Image classification data set "dataset1" (billjcapps/VRScavengerHunt on GitHub). Class labels (9): DC Comics, Doctor Who, Firefly, lotr, shelf, Spider-Man, Star Wars, table, weapon.

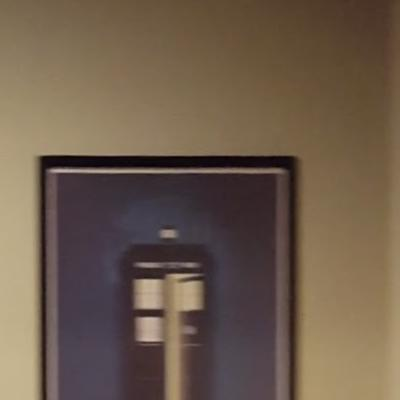
Label: Doctor Who

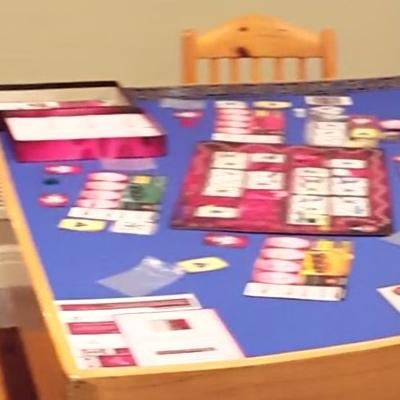
Label: table

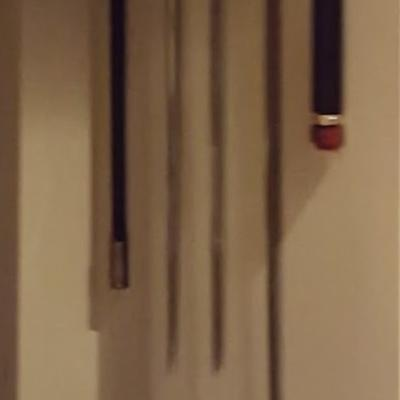
Label: weapon

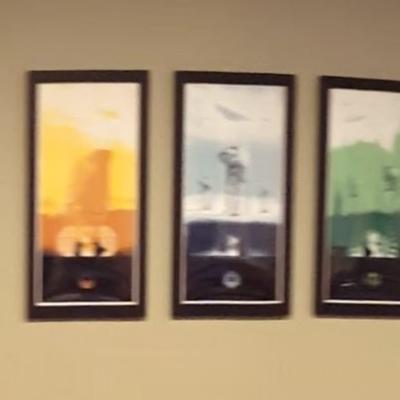
Label: Star Wars

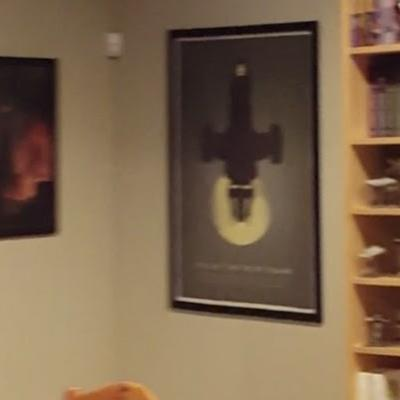
Label: Firefly

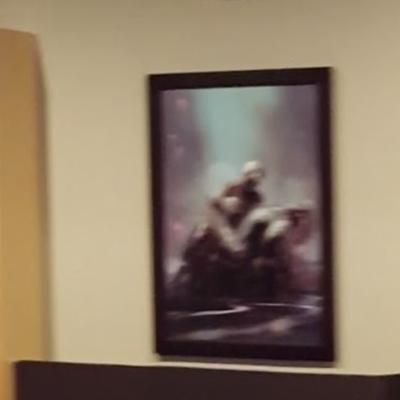
Label: Spider-Man
